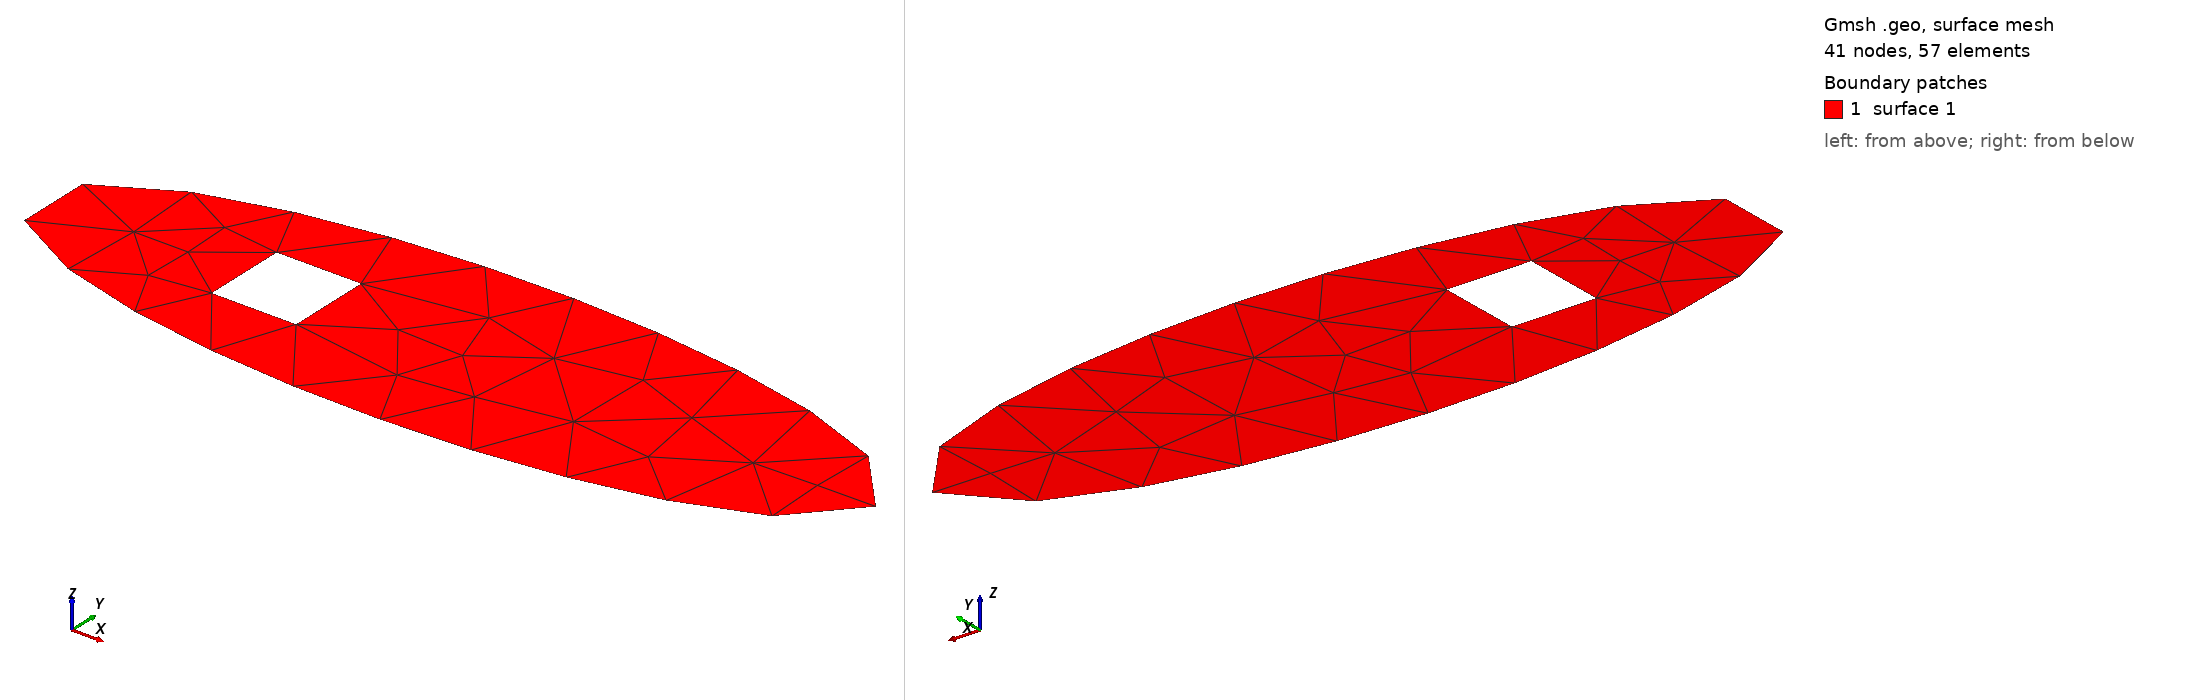

Gmsh geometry script, surface-meshed: 41 nodes, 57 surface elements. Boundary patches (legend numbers): 1 surface 1. Left view from above one corner, right view from below the opposite corner. The script declares no physical surfaces, so the legend lists its geometric surfaces. The drawing asked Gmsh for element sizes between 1% and 20% of the model's largest extent; the script's own settings can give other sizes.

=== C8_2D.geo (drawn) ===
/////////////////////////////////////////
//        Géoétrie simple 2D           //
//    Carre immergé dans Cercle        //
/////////////////////////////////////////
SetFactory("OpenCASCADE");
rayon_x=5.0;
rayon_y=1.5;
Ellipse(1) = {2.0, 0, 0, rayon_x, rayon_y, 0, 2*Pi};
//
Line Loop (1) = {1};
//
Plane Surface (1) = {1};
//
// Carré interne
//
Lx=1.0;
//
Point (2) = { -Lx/2.0, -Lx/2.0, 0};
Point (3) = { -Lx/2.0, Lx/2.0, 0};
Point (4) = { Lx/2.0, Lx/2.0, 0};
Point (5) = { Lx/2.0, -Lx/2.0, 0};
// Création des arêtes
Line (2) = {2 ,3}; // gauche
Line (3) = {3 ,4}; // haut
Line (4) = {4 ,5}; // droit
Line (5) = {5 ,2}; // bas
// Définition du contour
Line Loop (2) = { 2, 3, 4, 5};
//
Plane Surface (2) = {2};
//
// Trou
//
BooleanDifference{ Surface{1}; Delete; }{ Surface{2}; Delete; }
